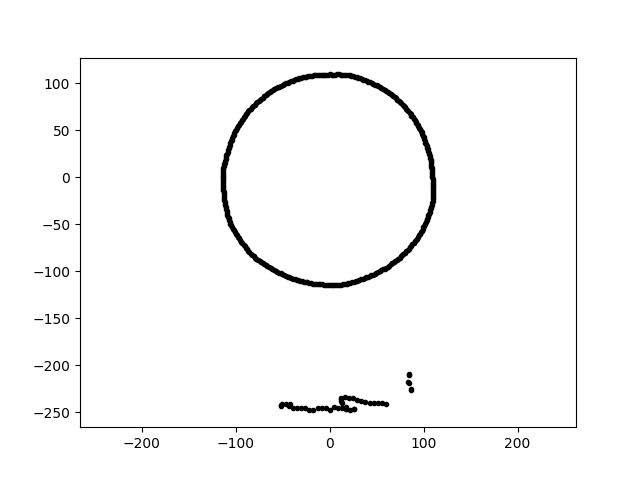

Source data for this figure (header and first rows):
-2.106016380820426655e-14, -1.146461919897621300e+02, 2.200000000000000000e+01
6.708993170304794952e-15, 1.095661732832006265e+02, 2.200000000000000000e+01
-4.557007643004814791e-14, -2.480719418408410206e+02, 2.200000000000000000e+01
-1.105978726409350799e+02, 2.149804867391899421e+01, 2.200000000000000000e+01
-8.940462592259636665e+01, -7.501938863719328765e+01, 2.200000000000000000e+01
1.078417638430813810e+02, 1.708045740989726013e+01, 2.200000000000000000e+01
-7.573170432211119874e+01, 8.121231007187309103e+01, 2.200000000000000000e+01
-6.994134527536924395e+01, 8.637036840478977240e+01, 2.200000000000000000e+01
1.068122496066047944e+02, 2.076219809822698892e+01, 2.200000000000000000e+01
-1.095005747049190603e+02, -3.770407154199148181e+01, 2.200000000000000000e+01
-1.124520575845876920e+02, -1.781065620387743209e+01, 2.200000000000000000e+01
-1.196347645428282647e+01, -1.138248751255574973e+02, 2.200000000000000000e+01
8.820707842747901850e+01, 6.408619374866773910e+01, 2.200000000000000000e+01
1.031081779531661340e+02, -4.590671851464674091e+01, 2.200000000000000000e+01
8.456326403511050671e+01, -2.093014230952731225e+02, 2.200000000000000000e+01
7.468662531835865082e+01, 8.009160004874506456e+01, 2.200000000000000000e+01
-3.009572857898095677e+01, -2.451100395495170972e+02, 2.200000000000000000e+01
-5.756051705324644274e+01, -9.969774004615753427e+01, 2.200000000000000000e+01
1.080244429619679636e+02, 1.518184538213585277e+01, 2.200000000000000000e+01
5.507272456441476294e+01, 9.538875705681290640e+01, 2.200000000000000000e+01
-1.730182135907348240e+01, -2.474275728893588564e+02, 2.200000000000000000e+01
-1.083885643886281684e+02, 2.904262829670169310e+01, 2.200000000000000000e+01
1.539600649066018967e+01, 1.095482784292742622e+02, 2.200000000000000000e+01
-2.099408886798626028e+01, 1.080052241974363056e+02, 2.200000000000000000e+01
1.096343732125962731e+02, -1.152303695534168959e+01, 2.200000000000000000e+01
-1.985217527323806763e+01, -1.125872807069792856e+02, 2.200000000000000000e+01
8.432280585683146512e+01, -7.592459542003263095e+01, 2.200000000000000000e+01
7.601291274233258832e+01, 7.871367538420284404e+01, 2.200000000000000000e+01
-2.769784563738344474e+01, -1.110899911824364779e+02, 2.200000000000000000e+01
9.980298359901786043e+00, -1.140753322508410434e+02, 2.200000000000000000e+01
-1.140608177879257141e+02, 1.396842154121127187e-14, 2.200000000000000000e+01
1.082997300489913926e+02, 1.138276030627844193e+01, 2.200000000000000000e+01
-9.324557554721285157e+01, -7.026558110776832677e+01, 2.200000000000000000e+01
1.086650676547605769e+02, 3.794667779377066008e+00, 2.200000000000000000e+01
-3.733812978225411428e+01, -1.084378026656940079e+02, 2.200000000000000000e+01
9.155180813595629274e+01, -6.651628212655948857e+01, 2.200000000000000000e+01
-7.440544497409297264e+01, 8.263561835966253000e+01, 2.200000000000000000e+01
1.097227879919098257e+02, -7.672564761827977975e+00, 2.200000000000000000e+01
3.349666065423610206e+01, -2.383411250201299652e+02, 2.200000000000000000e+01
-7.319131119439228428e+01, -9.038374207702702279e+01, 2.200000000000000000e+01
-1.089484567812290123e+02, -3.965399533760513862e+01, 2.200000000000000000e+01
-8.246217452523131897e+01, -8.246217452523129054e+01, 2.200000000000000000e+01
-7.464614379701278324e+01, -8.895981004339395781e+01, 2.200000000000000000e+01
-4.677168363591115963e+01, -1.050509214236705446e+02, 2.200000000000000000e+01
4.427975443954407808e+01, -1.043165642544948213e+02, 2.200000000000000000e+01
-9.691738091781050457e+01, 5.595527596205138110e+01, 2.200000000000000000e+01
-2.856556523087271415e+01, 1.066081407885399130e+02, 2.200000000000000000e+01
-1.137103306574457378e+02, -9.948364858310805303e+00, 2.200000000000000000e+01
-3.768441064921430694e+01, 1.035370673241716304e+02, 2.200000000000000000e+01
1.018536168736917915e+02, 3.707168479437761732e+01, 2.200000000000000000e+01
8.017734166824330089e+01, 7.476658067205063674e+01, 2.200000000000000000e+01
-1.115555223198326757e+02, -2.781391558613172421e+01, 2.200000000000000000e+01
6.342627095511257096e+01, -9.403331369636313752e+01, 2.200000000000000000e+01
1.096473704857996552e+02, -9.592901902934473313e+00, 2.200000000000000000e+01
4.459447833388811944e+01, 1.001608382509875241e+02, 2.200000000000000000e+01
3.825285369453836903e+00, 1.095418407191111214e+02, 2.200000000000000000e+01
-1.132631651812865243e+02, -1.390696800325739702e+01, 2.200000000000000000e+01
-1.101803261404792380e+02, 2.341955128810192122e+01, 2.200000000000000000e+01
-1.908427750074953977e+01, 1.082323160305401757e+02, 2.200000000000000000e+01
-3.930133220901994662e+01, -1.079795227987670074e+02, 2.200000000000000000e+01
9.857992988320322070e+01, 4.596857624492045602e+01, 2.200000000000000000e+01
... 345 more rows
